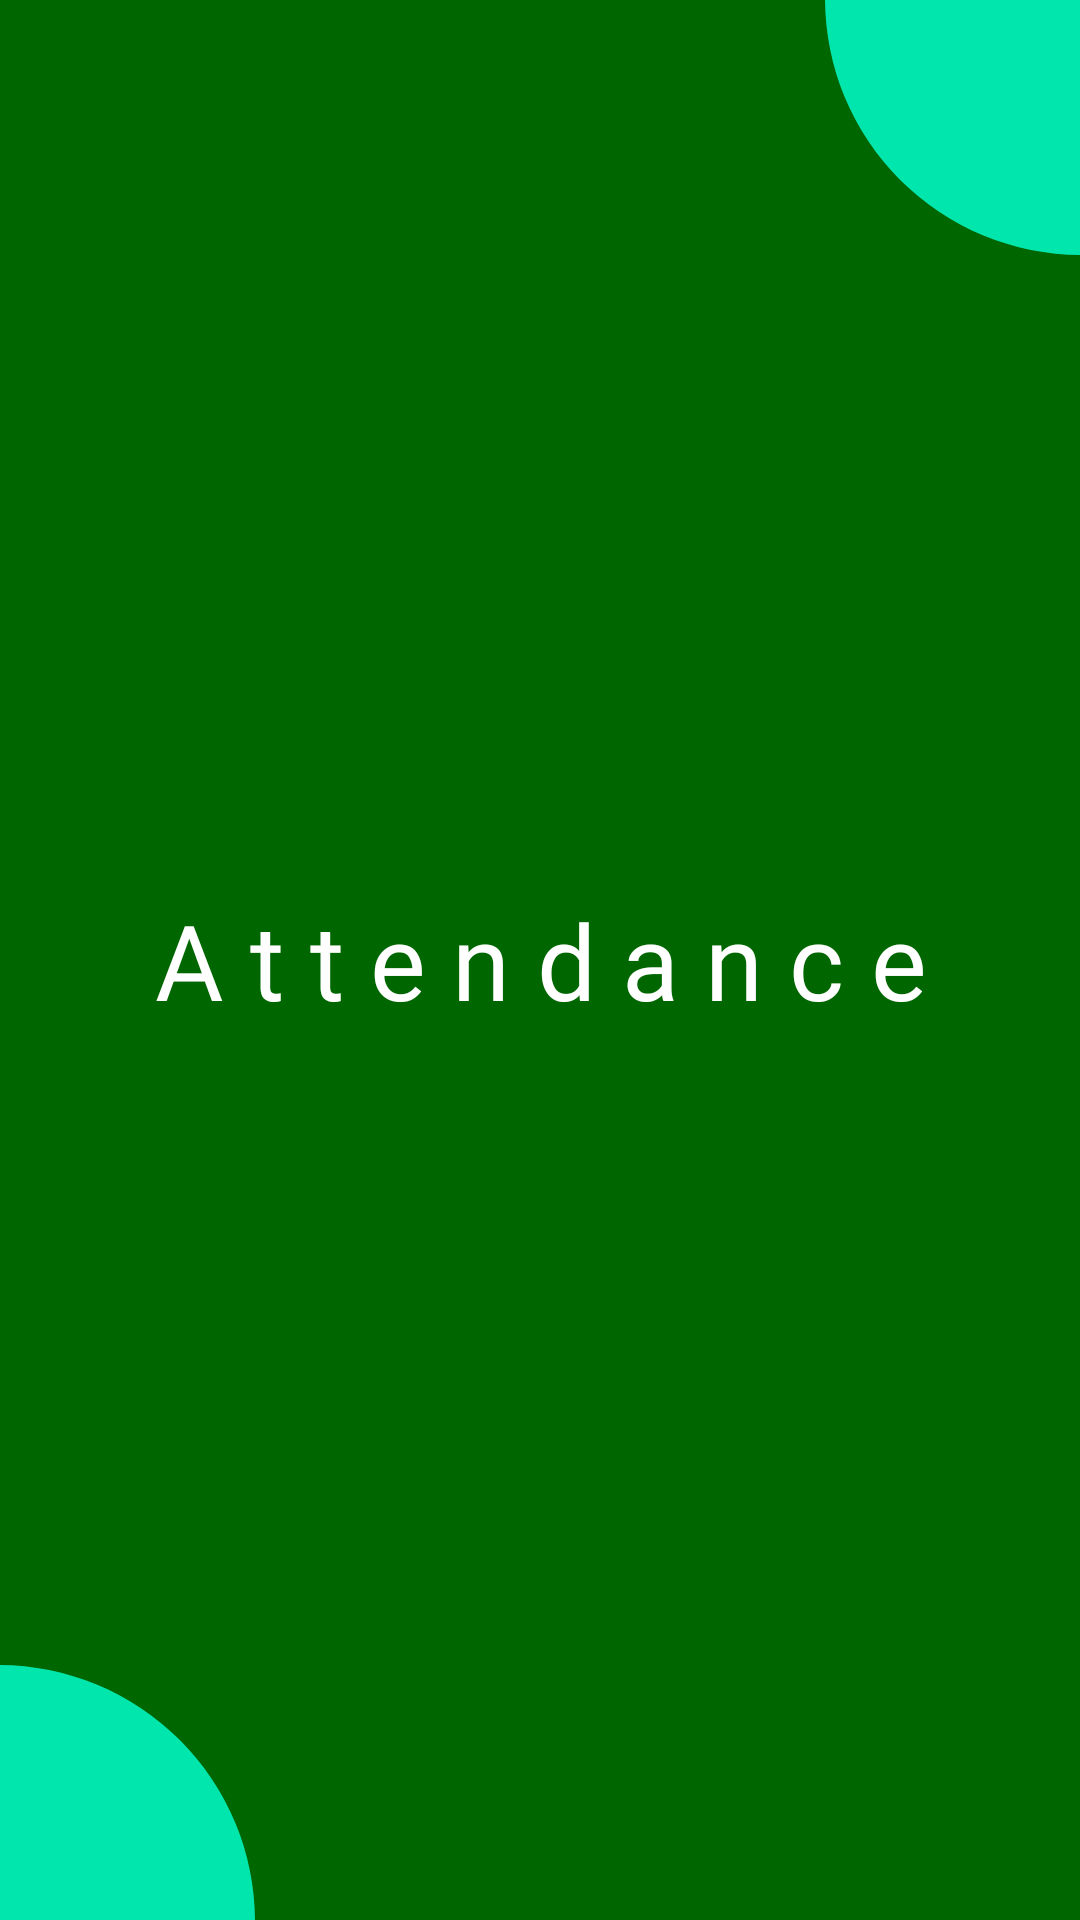

Android layout source for this screen:
<!-- AndroidManifest.xml: activity theme Theme.MaterialComponents.NoActionBar -->
<!-- res/layout/activity_welcome.xml -->
<?xml version="1.0" encoding="utf-8"?>
<androidx.constraintlayout.widget.ConstraintLayout xmlns:android="http://schemas.android.com/apk/res/android"
    xmlns:app="http://schemas.android.com/apk/res-auto"
    xmlns:tools="http://schemas.android.com/tools"
    android:layout_width="match_parent"
    android:layout_height="match_parent"
    android:background="@color/splash_background">

    <ImageView
        android:id="@+id/splash_corner1"
        android:layout_width="wrap_content"
        android:layout_height="wrap_content"
        android:rotation="180"
        android:contentDescription="@string/splash_corners"
        app:layout_constraintEnd_toEndOf="parent"
        app:layout_constraintTop_toTopOf="parent"
        android:src="@drawable/ic_welscreen_corners" />

    <TextView
        android:id="@+id/attendance"
        android:layout_width="wrap_content"
        android:layout_height="wrap_content"
        android:text="@string/app_name"
        android:textAlignment="center"
        android:textAppearance="@style/Attendance"
        app:layout_constraintBottom_toBottomOf="parent"
        app:layout_constraintEnd_toEndOf="parent"
        app:layout_constraintStart_toStartOf="parent"
        app:layout_constraintTop_toTopOf="parent" />

    <ImageView
        android:id="@+id/splash_corner2"
        android:layout_width="wrap_content"
        android:layout_height="wrap_content"
        android:contentDescription="@string/splash_corners"
        android:src="@drawable/ic_welscreen_corners"
        app:layout_constraintBottom_toBottomOf="parent"
        app:layout_constraintStart_toStartOf="parent" />

</androidx.constraintlayout.widget.ConstraintLayout>
<!-- resources referenced by this layout -->
<resources>
  <color name="splash_background">#006600</color>
  <!-- drawable ic_welscreen_corners (drawable) -->
  <?xml version="1.0" encoding="utf-8"?>
  <vector xmlns:android="http://schemas.android.com/apk/res/android"
      android:width="85dp"
      android:height="85dp"
      android:viewportWidth="85"
      android:viewportHeight="85">
      <path
          android:fillColor="#00e6ac"
          android:pathData="M85 85.5c0-11.23-2.21-22.35-6.5-32.72-4.3-10.37-10.6-19.8-18.54-27.74-7.94-7.94-17.37-14.23-27.74-18.53C21.85 2.2 10.72 0-0.5 0v85.5H85Z"/>
  </vector>
  <string name="app_name">Attendance</string>
  <string name="splash_corners">SplashCorners</string>
  <style name="Attendance">
          <item name="android:textSize">35sp</item>
          <item name="android:letterSpacing">0.25</item>
          <item name="android:textColor">#FFFFFFFF</item>
          <item name="android:fontFamily">@font/sticknobills_semibold</item>
      </style>
</resources>
